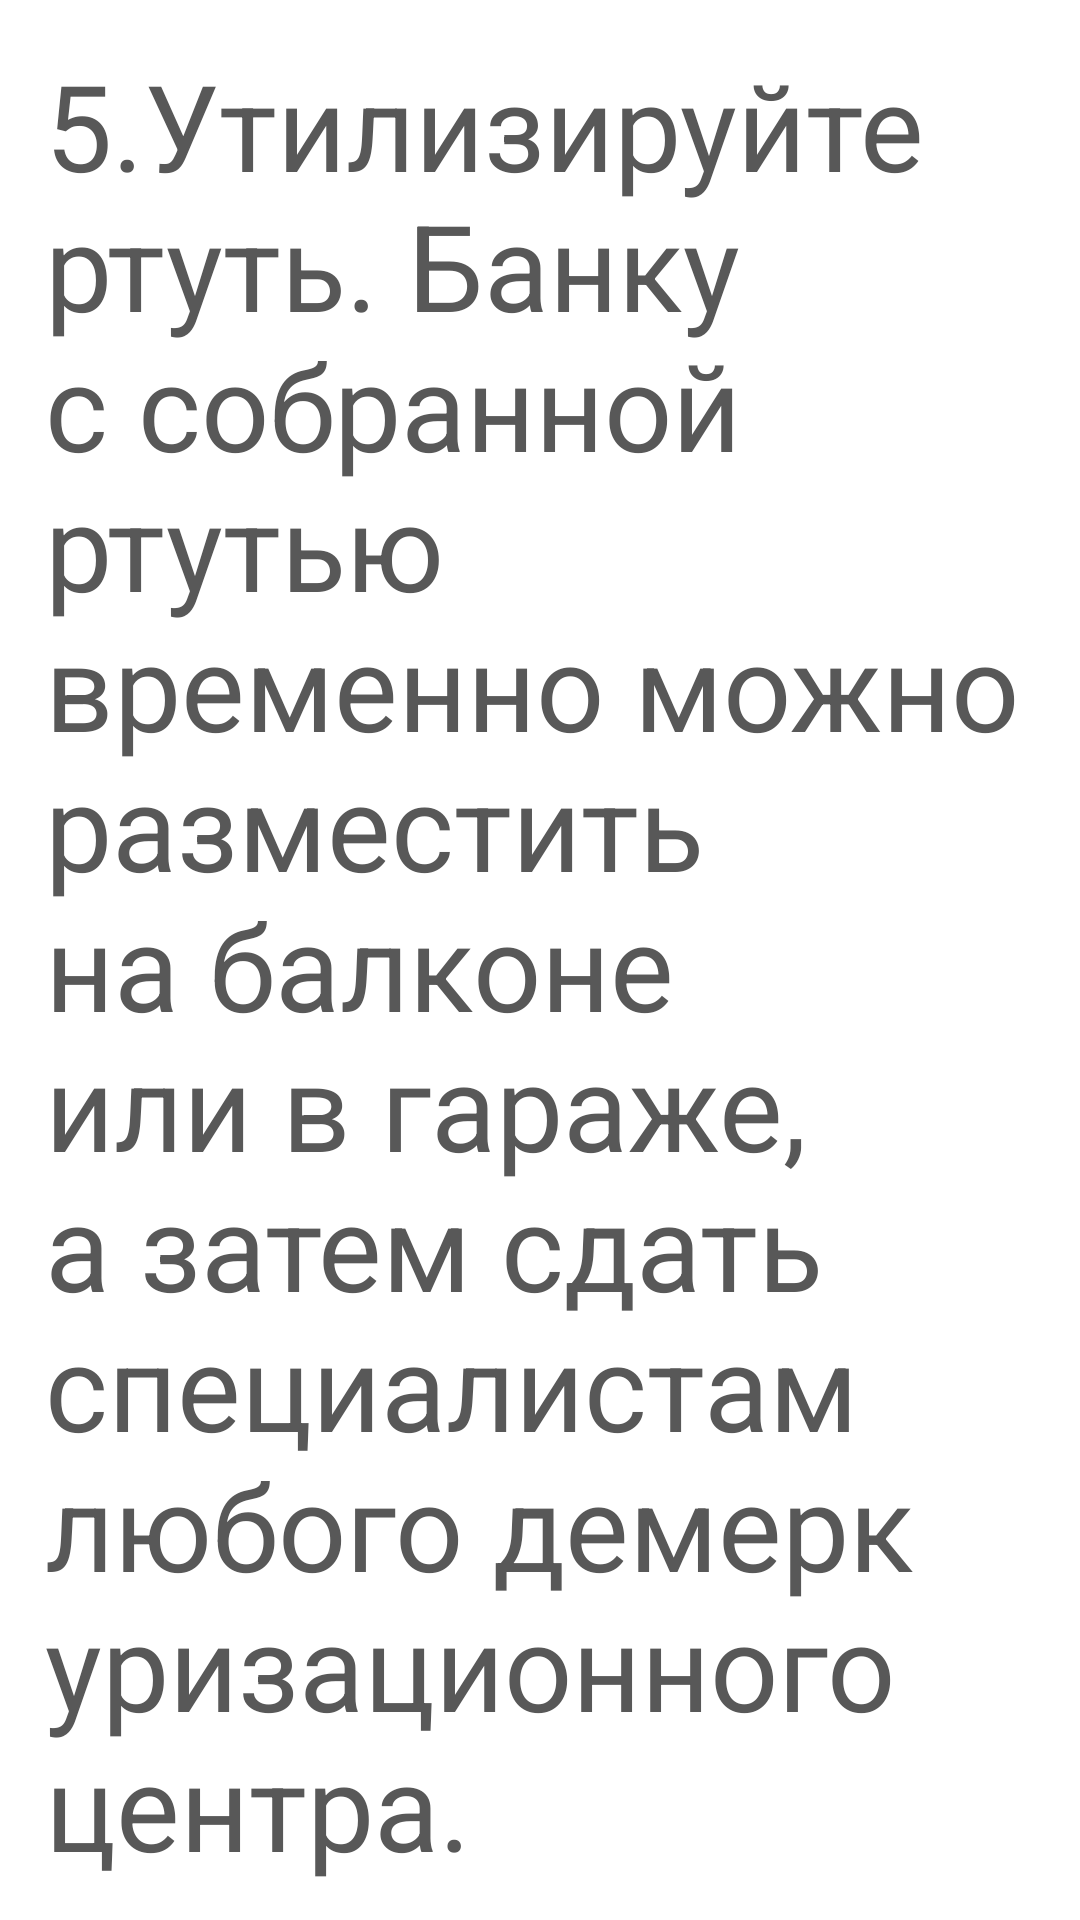

Android layout source for this screen:
<!-- AndroidManifest.xml: application theme Theme.Design.NoActionBar -->
<!-- res/layout/mercury_03.xml -->
<?xml version="1.0" encoding="utf-8"?>
<ScrollView xmlns:android="http://schemas.android.com/apk/res/android"
    xmlns:tools="http://schemas.android.com/tools"
    android:layout_width="match_parent"
    android:layout_height="match_parent"
    android:background="@color/white"
    tools:context=".fragments.Earthquake_01">

    <FrameLayout
        android:layout_width="match_parent"
        android:layout_height="match_parent">

        <TextView
            android:layout_width="match_parent"
            android:layout_height="match_parent"
            android:layout_gravity="center_horizontal"
            android:layout_margin="15dp"

            android:gravity="center_horizontal"
            android:text="5.Утилизируйте ртуть. Банку с собранной ртутью временно можно разместить на балконе или в гараже, а затем сдать специалистам любого демеркуризационного центра."
            android:textAlignment="viewStart"
            android:textColor="#585858"
            android:textSize="40dp"
            tools:ignore="RtlCompat" />
    </FrameLayout>
</ScrollView>
<!-- resources referenced by this layout -->
<resources>

  <!-- not gathered from this repository: default colours our renderer supplied (Android Studio template values) -->
  <color name="white">#FFFFFFFF</color>
</resources>
